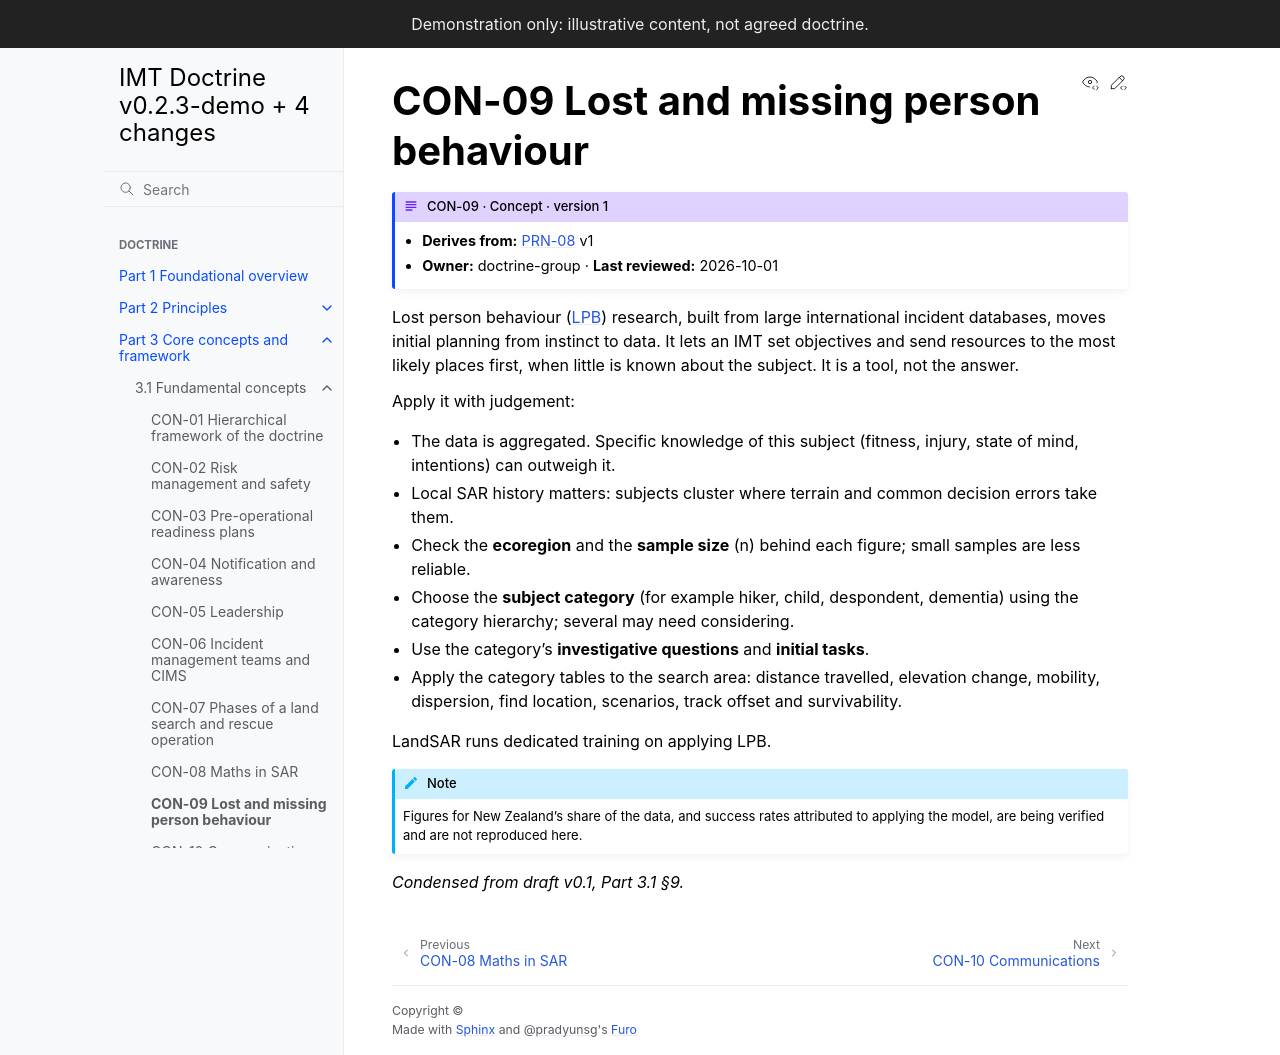

repository: schmidtnz/imt-doctrine · page: pr-preview/pr-31/part-3/3-1-concepts/con-09-lpb.html · generator: sphinx

---
id: CON-09
type: concept
title: Lost and missing person behaviour
version: 1
derives_from:
  PRN-08: 1
owner: doctrine-group
last_reviewed: 2026-10-01
---

# CON-09 Lost and missing person behaviour

Lost person behaviour ({term}`LPB`) research, built from large international incident databases, moves initial planning from instinct to data. It lets an IMT set objectives and send resources to the most likely places first, when little is known about the subject. It is a tool, not the answer.

Apply it with judgement:

- The data is aggregated. Specific knowledge of this subject (fitness, injury, state of mind, intentions) can outweigh it.
- Local SAR history matters: subjects cluster where terrain and common decision errors take them.
- Check the **ecoregion** and the **sample size** (n) behind each figure; small samples are less reliable.
- Choose the **subject category** (for example hiker, child, despondent, dementia) using the category hierarchy; several may need considering.
- Use the category's **investigative questions** and **initial tasks**.
- Apply the category tables to the search area: distance travelled, elevation change, mobility, dispersion, find location, scenarios, track offset and survivability.

{{ org }} runs dedicated training on applying LPB.

:::{note}
Figures for New Zealand's share of the data, and success rates attributed to applying the model, are being verified and are not reproduced here.
:::

*Condensed from draft v0.1, Part 3.1 §9.*
